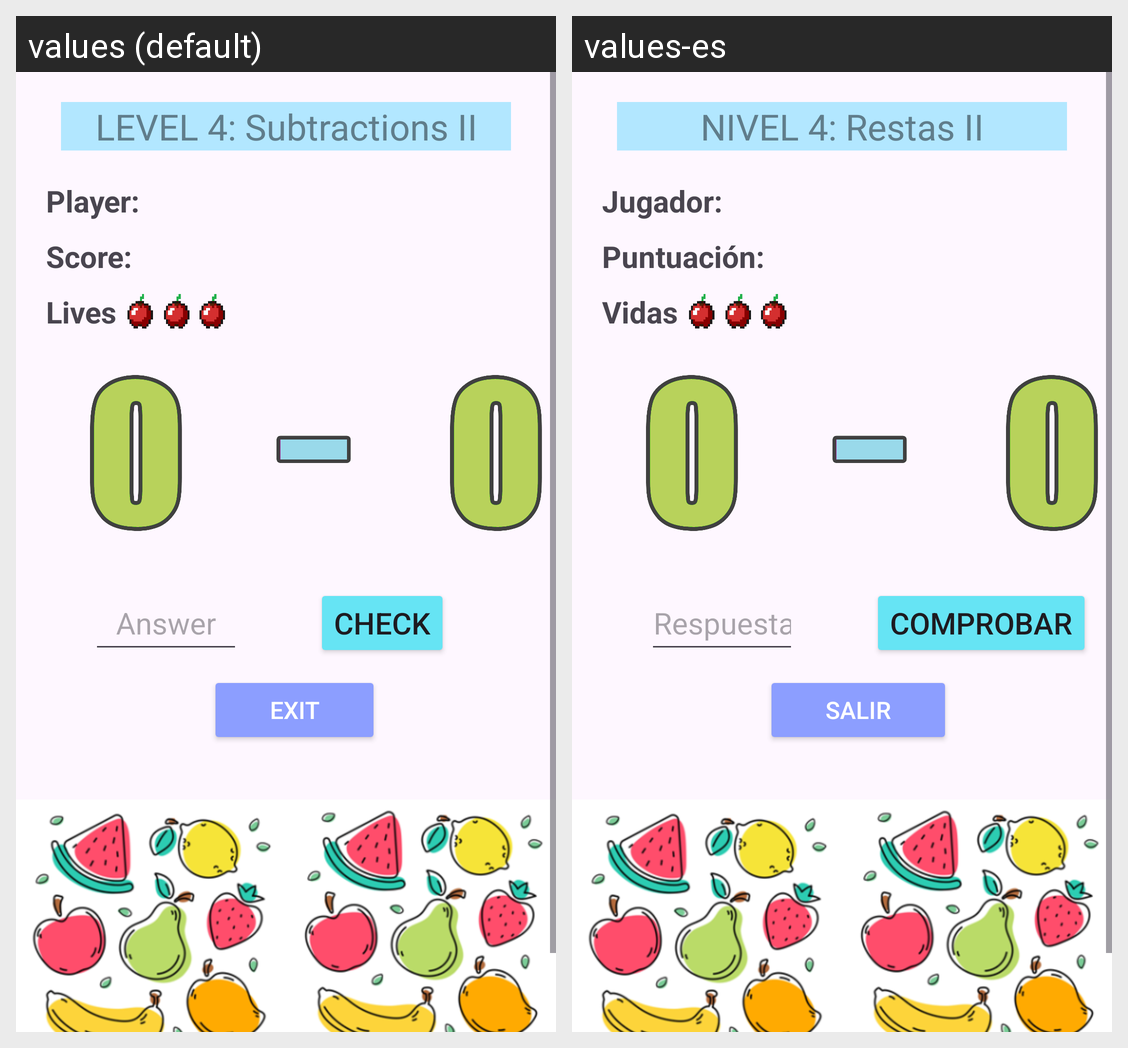

The same Android screen rendered under two of its app's locales, left to right. List the strings drawn on it with the default value and each locale's translation.
Android screen res/layout/activity_nivel4.xml rendered under 2 locales, left to right: values (default), values-es. Device: Nexus 5 (rendered at 1080×1920; each locale shown at half size, 540×960, under a caption strip naming it); theme Theme.FruityApp.
Strings drawn on this screen, with the default value and each locale's value (text and hints the layout hard-codes, and strings that could not be matched under every locale, appear in the picture but are not listed):

tvNivel4
  values: LEVEL 4: Subtractions II
  values-es: NIVEL 4: Restas II

tvNombre
  values: Player:
  values-es: Jugador:

tvPuntuacion
  values: Score:
  values-es: Puntuación:

tvVidas
  values: Lives
  values-es: Vidas

etRespuesta
  values: Answer
  values-es: Respuesta

bComprobar
  values: Check
  values-es: Comprobar

bSalir
  values: EXIT
  values-es: SALIR
